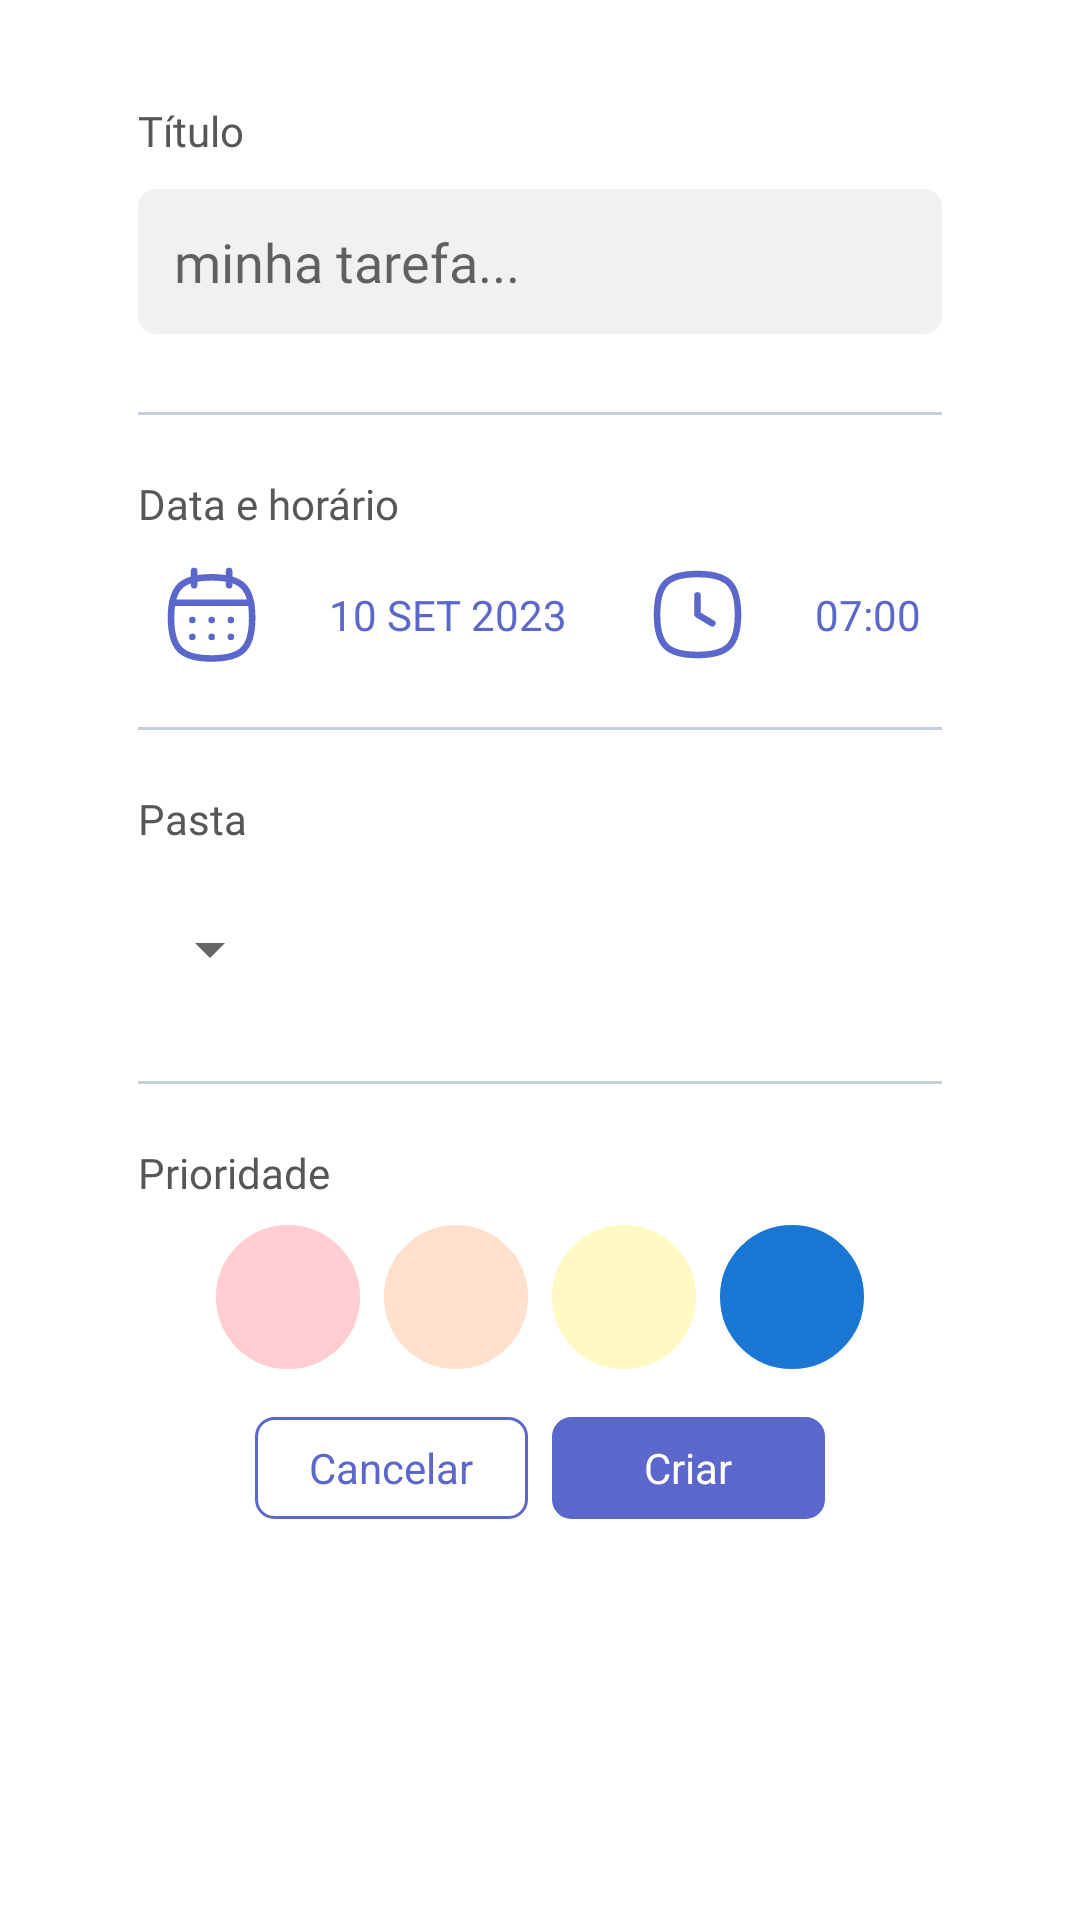

Produce the Android XML layout that renders to this screen, including the resource entries it uses.
<!-- AndroidManifest.xml: application theme Theme.ToDoApp -->
<!-- res/layout/dialog_create_task.xml -->
<?xml version="1.0" encoding="utf-8"?>
<androidx.constraintlayout.widget.ConstraintLayout xmlns:android="http://schemas.android.com/apk/res/android"
    xmlns:app="http://schemas.android.com/apk/res-auto"
    xmlns:tools="http://schemas.android.com/tools"
    android:layout_width="wrap_content"
    android:layout_height="wrap_content"
    android:background="@drawable/background_dialog"
    android:padding="8dp">

    <FrameLayout
        android:layout_width="300dp"
        android:layout_height="match_parent"
        app:layout_constraintEnd_toEndOf="parent"
        app:layout_constraintStart_toStartOf="parent">

        <LinearLayout
            android:layout_width="match_parent"
            android:layout_height="wrap_content"
            android:orientation="vertical"
            android:paddingHorizontal="16dp"
            android:paddingVertical="16dp"
            app:layout_constraintBottom_toBottomOf="parent"
            app:layout_constraintTop_toTopOf="parent"
            tools:ignore="UselessParent">

            <TextView
                style="@style/TextViewBlueNormal"
                android:layout_marginVertical="10dp"
                android:text="@string/title"
                android:textColor="@color/gray_dark" />

            <EditText
                android:id="@+id/createTaskEditText"
                android:layout_width="match_parent"
                android:layout_height="wrap_content"
                android:layout_marginBottom="16dp"
                android:autofillHints="name"
                android:background="@drawable/background_low_round_corners"
                android:backgroundTint="@color/gray_light_light"
                android:fontFamily="@font/hind_siliguri_light"
                android:hint="@string/your_task"
                android:inputType="text"
                android:padding="12dp" />

            <View
                android:layout_width="match_parent"
                android:layout_height="1dp"
                android:layout_marginVertical="10dp"
                android:background="@drawable/vertical_line"
                android:backgroundTint="@color/gray_light" />

            <TextView
                style="@style/TextViewBlueNormal"
                android:layout_marginVertical="10dp"
                android:text="@string/hour_and_date"
                android:textColor="@color/gray_dark" />

            <LinearLayout
                android:layout_width="match_parent"
                android:layout_height="wrap_content"
                android:layout_marginBottom="10dp"
                android:gravity="center_vertical"
                android:orientation="horizontal">

                <ImageView
                    android:id="@+id/addDatePickerButton"
                    android:layout_width="35dp"
                    android:layout_height="35dp"
                    android:layout_gravity="center"
                    android:layout_weight="1"
                    android:contentDescription="@null"
                    android:src="@drawable/ic_calendar"
                    app:tint="@color/purple_primary" />

                <TextView
                    android:id="@+id/addDatePickerText"
                    android:layout_width="wrap_content"
                    android:layout_height="wrap_content"
                    android:layout_gravity="center"
                    android:layout_marginStart="8dp"
                    android:layout_marginEnd="12dp"
                    android:layout_weight="1"
                    android:gravity="center"
                    android:text="@string/datePlaceHolder"
                    android:textAllCaps="true"
                    android:textColor="@color/purple_primary" />

                <ImageView
                    android:id="@+id/addTimePickerButton"
                    android:layout_width="35dp"
                    android:layout_height="35dp"
                    android:layout_gravity="center"
                    android:layout_weight="1"
                    android:contentDescription="@null"
                    android:src="@drawable/ic_clock"
                    app:tint="@color/purple_primary" />

                <TextView
                    android:id="@+id/addTimePickerText"
                    android:layout_width="wrap_content"
                    android:layout_height="wrap_content"
                    android:layout_marginStart="8dp"
                    android:layout_weight="1"
                    android:gravity="center"
                    android:text="@string/timePickerPlaceholder"
                    android:textAllCaps="true"
                    android:textColor="@color/purple_primary" />

            </LinearLayout>

            <View
                android:layout_width="match_parent"
                android:layout_height="1dp"
                android:layout_marginVertical="10dp"
                android:background="@drawable/vertical_line"
                android:backgroundTint="@color/gray_light" />

            <TextView
                style="@style/TextViewBlueNormal"
                android:layout_marginTop="10dp"
                android:text="@string/folder"
                android:textColor="@color/gray_dark" />

            <Spinner
                android:id="@+id/createFoldersSpinner"
                android:layout_width="wrap_content"
                android:layout_height="wrap_content"
                android:layout_marginVertical="10dp"
                android:contentDescription="@null"
                android:minHeight="48dp" />

            <View
                android:layout_width="match_parent"
                android:layout_height="1dp"
                android:layout_marginVertical="10dp"
                android:background="@drawable/vertical_line"
                android:backgroundTint="@color/gray_light" />

            <TextView
                style="@style/TextViewBlueNormal"
                android:layout_marginTop="10dp"
                android:text="@string/priority"
                android:textColor="@color/gray_dark" />

            <RadioGroup
                android:id="@+id/createTagRadioGroup"
                android:layout_width="wrap_content"
                android:layout_height="wrap_content"
                android:layout_gravity="center"
                android:layout_marginTop="8dp"
                android:orientation="horizontal">

                <RadioButton
                    android:id="@+id/createTagUrgent"
                    android:layout_width="wrap_content"
                    android:layout_height="wrap_content"
                    android:layout_marginHorizontal="4dp"
                    android:background="@drawable/background_tag_circle_selected"
                    android:backgroundTint="@color/selector_background_tag_urgent"
                    android:button="@null" />

                <RadioButton
                    android:id="@+id/createTagHighPriority"
                    android:layout_width="wrap_content"
                    android:layout_height="wrap_content"
                    android:layout_marginHorizontal="4dp"
                    android:background="@drawable/background_tag_circle_selected"
                    android:backgroundTint="@color/selector_background_tag_high_priority"
                    android:button="@null" />

                <RadioButton
                    android:id="@+id/createTagMediumPriority"
                    android:layout_width="wrap_content"
                    android:layout_height="wrap_content"
                    android:layout_marginHorizontal="4dp"
                    android:background="@drawable/background_tag_circle_selected"
                    android:backgroundTint="@color/selector_background_tag_medium_priority"
                    android:button="@null" />

                <RadioButton
                    android:id="@+id/createTagLowPriority"
                    android:layout_width="wrap_content"
                    android:layout_height="wrap_content"
                    android:layout_marginHorizontal="4dp"
                    android:background="@drawable/background_tag_circle_selected"
                    android:backgroundTint="@color/selector_background_tag_low_priority"
                    android:button="@null"
                    android:checked="true" />

            </RadioGroup>

            <LinearLayout
                android:layout_width="wrap_content"
                android:layout_height="wrap_content"
                android:layout_gravity="center"
                android:layout_marginTop="16dp">

                <TextView
                    android:id="@+id/createCancelButton"
                    android:layout_width="91dp"
                    android:layout_height="34dp"
                    android:layout_gravity="center"
                    android:layout_marginEnd="8dp"
                    android:background="@drawable/selector_background_cancel_button_white"
                    android:gravity="center"
                    android:text="@string/cancel"
                    android:textAlignment="center"
                    android:textColor="@color/selector_text_color_white"
                    android:textSize="14sp" />

                <TextView
                    android:id="@+id/createYesButton"
                    android:layout_width="91dp"
                    android:layout_height="34dp"
                    android:layout_gravity="center"
                    android:background="@drawable/background_filter_button"
                    android:backgroundTint="@color/selector_background_button_purple"
                    android:gravity="center"
                    android:text="@string/create"
                    android:textAlignment="center"
                    android:textColor="@color/white"
                    android:textSize="14sp" />

            </LinearLayout>

        </LinearLayout>
    </FrameLayout>
</androidx.constraintlayout.widget.ConstraintLayout>
<!-- resources referenced by this layout -->
<resources>
  <color name="gray_dark">#575757</color>
  <color name="gray_light">#C6CEDD</color>
  <color name="gray_light_light">#F1F1F1</color>
  <color name="purple_primary">#5B67CA</color>
  <color name="white">#FFFFFFFF</color>
  <!-- drawable background_dialog (drawable) -->
  <?xml version="1.0" encoding="utf-8"?>
  <shape android:shape="rectangle" xmlns:android="http://schemas.android.com/apk/res/android">
      <corners android:radius="@dimen/background_round_corners_dp" />
      <solid android:color="@color/white" />
  </shape>
  <!-- drawable background_filter_button (drawable) -->
  <?xml version="1.0" encoding="utf-8"?>
  <shape android:shape="rectangle" xmlns:android="http://schemas.android.com/apk/res/android">
      <stroke android:color="@color/purple_primary" android:width="1dp" />
      <corners android:radius="@dimen/background_round_corners_dp" />
  </shape>
  <!-- drawable background_low_round_corners (drawable) -->
  <?xml version="1.0" encoding="utf-8"?>
  <shape android:shape="rectangle" xmlns:android="http://schemas.android.com/apk/res/android">
      <solid android:color="@color/gray_light_light" />
      <corners android:radius="@dimen/background_round_corners_dp" />
  </shape>
  <!-- drawable background_tag_circle_selected (drawable) -->
  <?xml version="1.0" encoding="utf-8"?>
  <shape android:shape="oval" xmlns:android="http://schemas.android.com/apk/res/android">
      <solid android:color="@color/red_dark" />
      <stroke android:color="@color/purple_primary" android:width="2dp" />
  </shape>
  <string name="cancel">Cancelar</string>
  <string name="create">Criar</string>
  <string name="datePlaceHolder">10 set 2023</string>
  <string name="folder">Pasta</string>
  <string name="hour_and_date">Data e horário</string>
  <string name="priority">Prioridade</string>
  <string name="timePickerPlaceholder">07:00</string>
  <string name="title">Título</string>
  <string name="your_task">minha tarefa...</string>
  <style name="TextViewBlueNormal" parent="Widget.MaterialComponents.TextView">
          <item name="android:layout_height">wrap_content</item>
          <item name="android:layout_width">wrap_content</item>
          <item name="android:textColor">@color/blue_text</item>
          <item name="android:textSize">14sp</item>
          <item name="android:fontFamily">@font/hind_siliguri_light</item>
      </style>
  <dimen name="background_round_corners_dp">6dp</dimen>
  <color name="red_dark">#F57C96</color>
  <!-- drawable background_cancel_button_white_selected (drawable) -->
  <?xml version="1.0" encoding="utf-8"?>
  <shape android:shape="rectangle" xmlns:android="http://schemas.android.com/apk/res/android">
      <stroke android:color="@color/purple_full" android:width="1dp" />
      <solid android:color="@color/purple_full" />
      <corners android:radius="@dimen/background_round_corners_dp" />
  </shape>
  <!-- drawable background_cancel_button_white (drawable) -->
  <?xml version="1.0" encoding="utf-8"?>
  <shape android:shape="rectangle" xmlns:android="http://schemas.android.com/apk/res/android">
      <stroke android:color="@color/purple_primary" android:width="1dp" />
      <solid android:color="@color/white" />
      <corners android:radius="@dimen/background_round_corners_dp" />
  </shape>
  <color name="blue_text">#12175E</color>
  <color name="purple_full">#8F99EB</color>
  <!-- drawable button_enabled (drawable) -->
  <?xml version="1.0" encoding="utf-8"?>
  <shape xmlns:android="http://schemas.android.com/apk/res/android"
      android:shape="rectangle">
      <solid android:color="@color/purple_primary" />
      <corners android:radius="@dimen/button_radius" />
  </shape>
  <!-- drawable button_pressed (drawable) -->
  <?xml version="1.0" encoding="utf-8"?>
  <shape xmlns:android="http://schemas.android.com/apk/res/android" android:shape="rectangle">
      <solid android:color="@color/purple_full" />
      <corners android:radius="@dimen/button_radius" />
  </shape>
  <dimen name="button_radius">14dp</dimen>
</resources>
